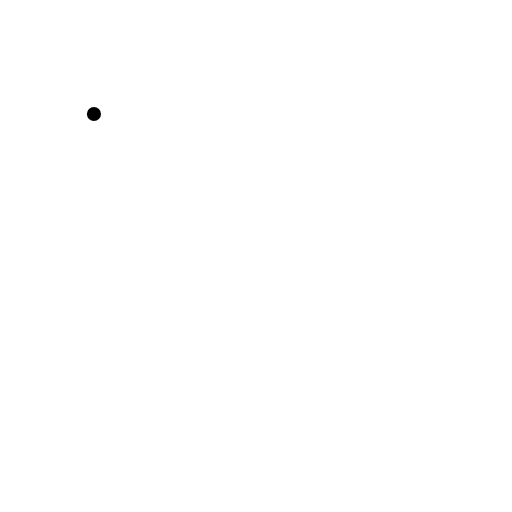
t = 0.00 s
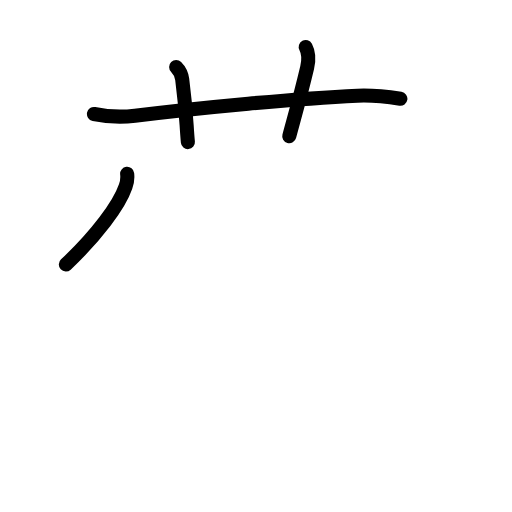
t = 3.88 s
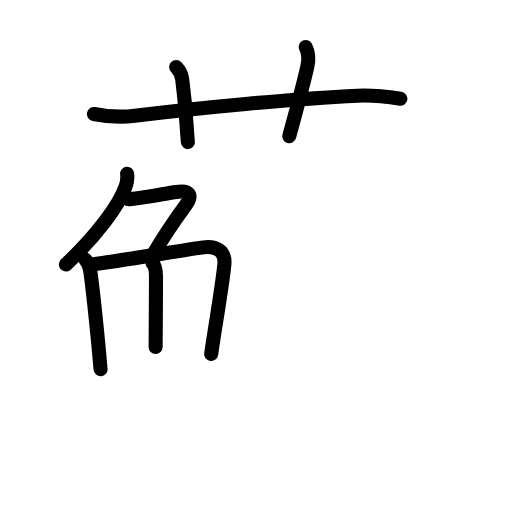
t = 7.63 s
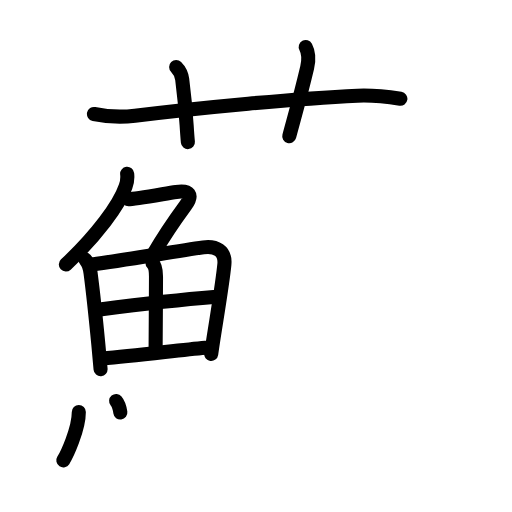
t = 11.25 s
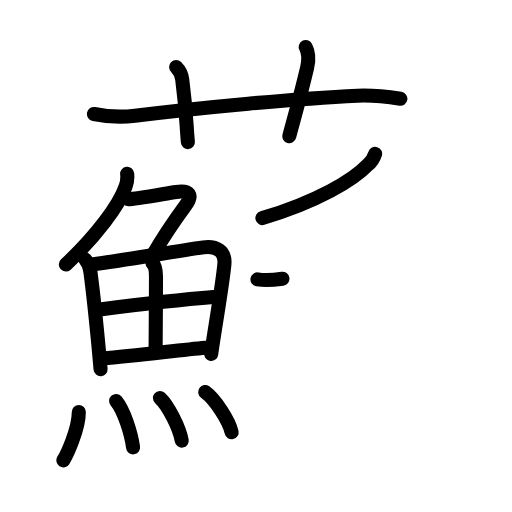
t = 15.25 s
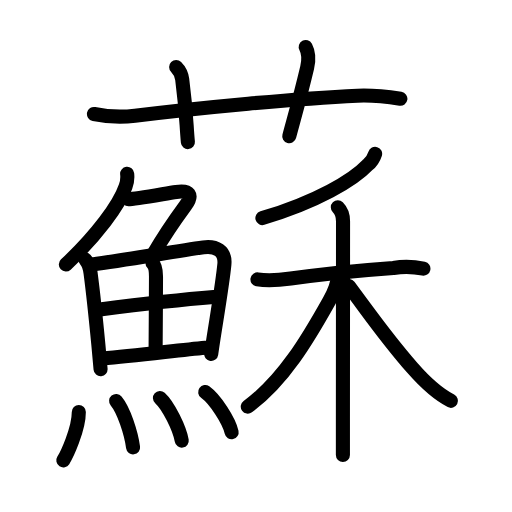
t = 19.00 s

The animated SVG that drew these frames (rendered in a browser with its animation timeline set to each time). Animation: 57 SMIL elements (animate=57); one cycle of 19.00 s.

<?xml version="1.0" encoding="UTF-8"?>
<!--
AniKanjiVG is licensed by CC-BY-SA Paul C. Sommerhoff (https://bitbucket.org/sommerhoff/anikanjivg).
AniKanjiVG uses KanjiVG which is licensed by CC-BY-SA Ulrich Apel (http://kanjivg.tagaini.net).
See also http://creativecommons.org/licenses/by-sa/3.0/
-->
<svg xmlns:kvg='http://kanjivg.tagaini.net' xmlns='http://www.w3.org/2000/svg' width='109' height='109' viewBox='0 0 109 109' style='fill:none;stroke:#000000;stroke-width:3;stroke-linecap:round;stroke-linejoin:round;' id="kvg:kanji_08607"><g id="kvg:08607" kvg:element="蘇"><g id="kvg:08607-g1" kvg:element="艹" kvg:variant="true" kvg:original="艸" kvg:position="top" kvg:radical="general"><path id="kvg:08607-s1" kvg:type="㇐" d="M20,24.27c2.89,0.59,5.8,0.73,8.73,0.37c14.14-1.76,34.4-3.66,47.39-4.27c3.06-0.14,6.1,0.19,9.12,0.66"><animate attributeName="d" begin="0.0s" dur="0.3333333333333333s" from="M20,24.27C20,24.27,20,24.27,20,24.27" to="M20,24.27c2.89,0.59,5.8,0.73,8.73,0.37" />
<animate attributeName="d" begin="0.3333333333333333s" dur="0.3333333333333333s" from="M20,24.27c2.89,0.59,5.8,0.73,8.73,0.37c0,0,0,0,0,0,0" to="M20,24.27c2.89,0.59,5.8,0.73,8.73,0.37c14.14-1.76,34.4-3.66,47.39-4.27" />
<animate attributeName="d" begin="0.6666666666666666s" dur="0.3333333333333333s" from="M20,24.27c2.89,0.59,5.8,0.73,8.73,0.37c14.14-1.76,34.4-3.66,47.39-4.27c0,0,0,0,0,0,0" to="M20,24.27c2.89,0.59,5.8,0.73,8.73,0.37c14.14-1.76,34.4-3.66,47.39-4.27c3.06-0.14,6.1,0.19,9.12,0.66" />
</path>
<path id="kvg:08607-s2" kvg:type="㇑a" d="M37.5,14.25c0.81,0.81,1.2,1.95,1.29,2.64c0.96,7.48,0.84,9.48,1.21,13.36"><animate attributeName="d" begin="1.0s" dur="0.5s" from="M37.5,14.25C37.5,14.25,37.5,14.25,37.5,14.25" to="M37.5,14.25c0.81,0.81,1.2,1.95,1.29,2.64" />
<animate attributeName="d" begin="1.5s" dur="0.5s" from="M37.5,14.25c0.81,0.81,1.2,1.95,1.29,2.64c0,0,0,0,0,0,0" to="M37.5,14.25c0.81,0.81,1.2,1.95,1.29,2.64c0.96,7.48,0.84,9.48,1.21,13.36" />
<animate attributeName="d" begin="0s" dur="1.0s" from="M-100,-100" to="M-100,-100" />
</path>
<path id="kvg:08607-s3" kvg:type="㇑a" d="M65.08,10c0.8,1.5,0.64,2.99,0.31,4.38C64.12,19.75,63.75,21,61.58,29"><animate attributeName="d" begin="2.0s" dur="0.5s" from="M65.08,10C65.08,10,65.08,10,65.08,10" to="M65.08,10c0.8,1.5,0.64,2.99,0.31,4.38" />
<animate attributeName="d" begin="2.5s" dur="0.5s" from="M65.08,10c0.8,1.5,0.64,2.99,0.31,4.38c0,0,0,0,0,0,0" to="M65.08,10c0.8,1.5,0.64,2.99,0.31,4.38C64.12,19.75,63.75,21,61.58,29" />
<animate attributeName="d" begin="0s" dur="2.0s" from="M-100,-100" to="M-100,-100" />
</path>
</g>
<g id="kvg:08607-g2" kvg:position="bottom"><g id="kvg:08607-g3" kvg:element="魚" kvg:position="left"><g id="kvg:08607-g4" kvg:element="𠂊𠂊𠂊𠂊𠂊𠂊𠂊𠂊𠔉𠔉𠂊𠂊𠂊𠂊𤇾𠂊𠔉𠂊𠂊𠂊𠂤𠂊𠂊𠂊𦥯𦥑𠂊𦥑𠂊𠂊𠔉𠔉𠂊𠂊𠂊𠂊𠂊𠂊𠂊𠂊𠂊𠂊𦥑𦥑𠂊𠂊𠂊𠂊𠬝𠂊𤇾𠂊𤇾𠂊𠂊𠂊𠂊𦥑𦥑𠂊𠂊𠂢𠂢𠂊𠂊𦥑𠂊𦰩𠂊𠂊𠂊𠂊𤇾𦥑𠂊𠂊𠂊𠂊𠂊𠂊𠂊𦥑𠂊𠂊𠂊𠂊𠂊𠂊𠂊𠂊𠂊𠂊𠂊𠂢𠂢𦥑𠂊𦥑𦥑𦥑𦥑𦥑𦥑𠂊𠂊𠂊𠂊𠂊𦥑𠂊𠂊" kvg:variant="true" kvg:original="勹" kvg:position="top"><path id="kvg:08607-s4" kvg:type="㇒" d="M27.07,37c0.11,0.94,0,1.84-0.33,2.7c-1.36,3.97-6.13,10.4-12.72,16.61"><animate attributeName="d" begin="3.0s" dur="0.5s" from="M27.07,37C27.07,37,27.07,37,27.07,37" to="M27.07,37c0.11,0.94,0,1.84-0.33,2.7" />
<animate attributeName="d" begin="3.5s" dur="0.5s" from="M27.07,37c0.11,0.94,0,1.84-0.33,2.7c0,0,0,0,0,0,0" to="M27.07,37c0.11,0.94,0,1.84-0.33,2.7c-1.36,3.97-6.13,10.4-12.72,16.61" />
<animate attributeName="d" begin="0s" dur="3.0s" from="M-100,-100" to="M-100,-100" />
</path>
<path id="kvg:08607-s5" kvg:type="㇇" d="M27.35,42.42c1.36,0,7.57-1.15,10.15-1.55c2.81-0.44,3.66,0.61,2.01,2.86c-2.3,3.13-4.43,6.18-6.88,10.42"><animate attributeName="d" begin="4.0s" dur="0.3333333333333333s" from="M27.35,42.42C27.35,42.42,27.35,42.42,27.35,42.42" to="M27.35,42.42c1.36,0,7.57-1.15,10.15-1.55" />
<animate attributeName="d" begin="4.333333333333333s" dur="0.3333333333333333s" from="M27.35,42.42c1.36,0,7.57-1.15,10.15-1.55c0,0,0,0,0,0,0" to="M27.35,42.42c1.36,0,7.57-1.15,10.15-1.55c2.81-0.44,3.66,0.61,2.01,2.86" />
<animate attributeName="d" begin="4.666666666666667s" dur="0.3333333333333333s" from="M27.35,42.42c1.36,0,7.57-1.15,10.15-1.55c2.81-0.44,3.66,0.61,2.01,2.86c0,0,0,0,0,0,0" to="M27.35,42.42c1.36,0,7.57-1.15,10.15-1.55c2.81-0.44,3.66,0.61,2.01,2.86c-2.3,3.13-4.43,6.18-6.88,10.42" />
<animate attributeName="d" begin="0s" dur="4.0s" from="M-100,-100" to="M-100,-100" />
</path>
</g>
<g id="kvg:08607-g5" kvg:position="bottom"><g id="kvg:08607-g6" kvg:element="田"><path id="kvg:08607-s6" kvg:type="㇑" d="M18.18,55.28c0.77,0.77,0.95,1.72,1.1,2.84c0.43,3.3,1.11,9.52,1.65,15.13c0.18,1.9,0.35,3.73,0.48,5.35"><animate attributeName="d" begin="5.0s" dur="0.3333333333333333s" from="M18.18,55.28C18.18,55.28,18.18,55.28,18.18,55.28" to="M18.18,55.28c0.77,0.77,0.95,1.72,1.1,2.84" />
<animate attributeName="d" begin="5.333333333333333s" dur="0.3333333333333333s" from="M18.18,55.28c0.77,0.77,0.95,1.72,1.1,2.84c0,0,0,0,0,0,0" to="M18.18,55.28c0.77,0.77,0.95,1.72,1.1,2.84c0.43,3.3,1.11,9.52,1.65,15.13" />
<animate attributeName="d" begin="5.666666666666667s" dur="0.3333333333333333s" from="M18.18,55.28c0.77,0.77,0.95,1.72,1.1,2.84c0.43,3.3,1.11,9.52,1.65,15.13c0,0,0,0,0,0,0" to="M18.18,55.28c0.77,0.77,0.95,1.72,1.1,2.84c0.43,3.3,1.11,9.52,1.65,15.13c0.18,1.9,0.35,3.73,0.48,5.35" />
<animate attributeName="d" begin="0s" dur="5.0s" from="M-100,-100" to="M-100,-100" />
</path>
<path id="kvg:08607-s7" kvg:type="㇕a" d="M19.65,56.29c6.56-0.87,17.62-2.78,23.63-3.63c2.62-0.37,4.76,0.71,4.49,3.59c-0.32,3.38-1.25,9.02-2.04,14.03c-0.29,1.83-0.56,3.57-0.77,5.08"><animate attributeName="d" begin="6.0s" dur="0.25s" from="M19.65,56.29C19.65,56.29,19.65,56.29,19.65,56.29" to="M19.65,56.29c6.56-0.87,17.62-2.78,23.63-3.63" />
<animate attributeName="d" begin="6.25s" dur="0.25s" from="M19.65,56.29c6.56-0.87,17.62-2.78,23.63-3.63c0,0,0,0,0,0,0" to="M19.65,56.29c6.56-0.87,17.62-2.78,23.63-3.63c2.62-0.37,4.76,0.71,4.49,3.59" />
<animate attributeName="d" begin="6.5s" dur="0.25s" from="M19.65,56.29c6.56-0.87,17.62-2.78,23.63-3.63c2.62-0.37,4.76,0.71,4.49,3.59c0,0,0,0,0,0,0" to="M19.65,56.29c6.56-0.87,17.62-2.78,23.63-3.63c2.62-0.37,4.76,0.71,4.49,3.59c-0.32,3.38-1.25,9.02-2.04,14.03" />
<animate attributeName="d" begin="6.75s" dur="0.25s" from="M19.65,56.29c6.56-0.87,17.62-2.78,23.63-3.63c2.62-0.37,4.76,0.71,4.49,3.59c-0.32,3.38-1.25,9.02-2.04,14.03c0,0,0,0,0,0,0" to="M19.65,56.29c6.56-0.87,17.62-2.78,23.63-3.63c2.62-0.37,4.76,0.71,4.49,3.59c-0.32,3.38-1.25,9.02-2.04,14.03c-0.29,1.83-0.56,3.57-0.77,5.08" />
<animate attributeName="d" begin="0s" dur="6.0s" from="M-100,-100" to="M-100,-100" />
</path>
<path id="kvg:08607-s8" kvg:type="㇑a" d="M32.46,56c0.64,0.64,0.75,1.62,0.75,2.87c0,4.98-0.08,11.95-0.08,15"><animate attributeName="d" begin="7.0s" dur="0.5s" from="M32.46,56C32.46,56,32.46,56,32.46,56" to="M32.46,56c0.64,0.64,0.75,1.62,0.75,2.87" />
<animate attributeName="d" begin="7.5s" dur="0.5s" from="M32.46,56c0.64,0.64,0.75,1.62,0.75,2.87c0,0,0,0,0,0,0" to="M32.46,56c0.64,0.64,0.75,1.62,0.75,2.87c0,4.98-0.08,11.95-0.08,15" />
<animate attributeName="d" begin="0s" dur="7.0s" from="M-100,-100" to="M-100,-100" />
</path>
<path id="kvg:08607-s9" kvg:type="㇐a" d="M21.25,65.87c5.88-0.74,18-2.12,24.25-2.62"><animate attributeName="d" begin="8.0s" dur="1.0s" from="M21.25,65.87C21.25,65.87,21.25,65.87,21.25,65.87" to="M21.25,65.87c5.88-0.74,18-2.12,24.25-2.62" />
<animate attributeName="d" begin="0s" dur="8.0s" from="M-100,-100" to="M-100,-100" />
</path>
<path id="kvg:08607-s10" kvg:type="㇐a" d="M21.77,76.31c7.1-0.56,15.89-1.72,21.93-2.28"><animate attributeName="d" begin="9.0s" dur="1.0s" from="M21.77,76.31C21.77,76.31,21.77,76.31,21.77,76.31" to="M21.77,76.31c7.1-0.56,15.89-1.72,21.93-2.28" />
<animate attributeName="d" begin="0s" dur="9.0s" from="M-100,-100" to="M-100,-100" />
</path>
</g>
<g id="kvg:08607-g7" kvg:element="灬" kvg:variant="true" kvg:original="火"><path id="kvg:08607-s11" kvg:type="㇔" d="M16.78,87.72c0,3.72-2.62,9.22-3.3,10.28"><animate attributeName="d" begin="10.0s" dur="1.0s" from="M16.78,87.72C16.78,87.72,16.78,87.72,16.78,87.72" to="M16.78,87.72c0,3.72-2.62,9.22-3.3,10.28" />
<animate attributeName="d" begin="0s" dur="10.0s" from="M-100,-100" to="M-100,-100" />
</path>
<path id="kvg:08607-s12" kvg:type="㇔" d="M24.72,85.36c1.64,1.96,3.2,6.83,3.61,9.88"><animate attributeName="d" begin="11.0s" dur="1.0s" from="M24.72,85.36C24.72,85.36,24.72,85.36,24.72,85.36" to="M24.72,85.36c1.64,1.96,3.2,6.83,3.61,9.88" />
<animate attributeName="d" begin="0s" dur="11.0s" from="M-100,-100" to="M-100,-100" />
</path>
<path id="kvg:08607-s13" kvg:type="㇔" d="M34.05,84.72c1.82,1.65,4.19,6.52,4.64,9.08"><animate attributeName="d" begin="12.0s" dur="1.0s" from="M34.05,84.72C34.05,84.72,34.05,84.72,34.05,84.72" to="M34.05,84.72c1.82,1.65,4.19,6.52,4.64,9.08" />
<animate attributeName="d" begin="0s" dur="12.0s" from="M-100,-100" to="M-100,-100" />
</path>
<path id="kvg:08607-s14" kvg:type="㇔" d="M43.68,83.46c2.16,1.55,5.09,6.14,5.63,8.55"><animate attributeName="d" begin="13.0s" dur="1.0s" from="M43.68,83.46C43.68,83.46,43.68,83.46,43.68,83.46" to="M43.68,83.46c2.16,1.55,5.09,6.14,5.63,8.55" />
<animate attributeName="d" begin="0s" dur="13.0s" from="M-100,-100" to="M-100,-100" />
</path>
</g>
</g>
</g>
<g id="kvg:08607-g8" kvg:element="禾" kvg:position="right"><g id="kvg:08607-g9" kvg:element="丿" kvg:position="top"><path id="kvg:08607-s15" kvg:type="㇒" d="M79.86,32.75c-0.36,1.12-0.73,1.71-1.61,2.38c-3.02,3.2-10.8,7.86-22.39,11.3"><animate attributeName="d" begin="14.0s" dur="0.5s" from="M79.86,32.75C79.86,32.75,79.86,32.75,79.86,32.75" to="M79.86,32.75c-0.36,1.12-0.73,1.71-1.61,2.38" />
<animate attributeName="d" begin="14.5s" dur="0.5s" from="M79.86,32.75c-0.36,1.12-0.73,1.71-1.61,2.38c0,0,0,0,0,0,0" to="M79.86,32.75c-0.36,1.12-0.73,1.71-1.61,2.38c-3.02,3.2-10.8,7.86-22.39,11.3" />
<animate attributeName="d" begin="0s" dur="14.0s" from="M-100,-100" to="M-100,-100" />
</path>
</g>
<g id="kvg:08607-g10" kvg:element="木" kvg:position="bottom"><path id="kvg:08607-s16" kvg:type="㇐" d="M54.81,59.48c2.37,0.4,4.7,0.16,7.09-0.18c6.36-0.92,15.18-1.78,21.85-2.26c2.14-0.34,4.27-0.29,6.39,0.16"><animate attributeName="d" begin="15.0s" dur="0.3333333333333333s" from="M54.81,59.48C54.81,59.48,54.81,59.48,54.81,59.48" to="M54.81,59.48c2.37,0.4,4.7,0.16,7.09-0.18" />
<animate attributeName="d" begin="15.333333333333334s" dur="0.3333333333333333s" from="M54.81,59.48c2.37,0.4,4.7,0.16,7.09-0.18c0,0,0,0,0,0,0" to="M54.81,59.48c2.37,0.4,4.7,0.16,7.09-0.18c6.36-0.92,15.18-1.78,21.85-2.26" />
<animate attributeName="d" begin="15.666666666666666s" dur="0.3333333333333333s" from="M54.81,59.48c2.37,0.4,4.7,0.16,7.09-0.18c6.36-0.92,15.18-1.78,21.85-2.26c0,0,0,0,0,0,0" to="M54.81,59.48c2.37,0.4,4.7,0.16,7.09-0.18c6.36-0.92,15.18-1.78,21.85-2.26c2.14-0.34,4.27-0.29,6.39,0.16" />
<animate attributeName="d" begin="0s" dur="15.0s" from="M-100,-100" to="M-100,-100" />
</path>
<path id="kvg:08607-s17" kvg:type="㇑" d="M71.92,44.11c0.92,0.92,1.11,1.89,1.11,2.97c0,0.54-0.02,28.34-0.03,42.29c0,3.83,0,6.61,0,7.5"><animate attributeName="d" begin="16.0s" dur="0.3333333333333333s" from="M71.92,44.11C71.92,44.11,71.92,44.11,71.92,44.11" to="M71.92,44.11c0.92,0.92,1.11,1.89,1.11,2.97" />
<animate attributeName="d" begin="16.333333333333332s" dur="0.3333333333333333s" from="M71.92,44.11c0.92,0.92,1.11,1.89,1.11,2.97c0,0,0,0,0,0,0" to="M71.92,44.11c0.92,0.92,1.11,1.89,1.11,2.97c0,0.54-0.02,28.34-0.03,42.29" />
<animate attributeName="d" begin="16.666666666666668s" dur="0.3333333333333333s" from="M71.92,44.11c0.92,0.92,1.11,1.89,1.11,2.97c0,0.54-0.02,28.34-0.03,42.29c0,0,0,0,0,0,0" to="M71.92,44.11c0.92,0.92,1.11,1.89,1.11,2.97c0,0.54-0.02,28.34-0.03,42.29c0,3.83,0,6.61,0,7.5" />
<animate attributeName="d" begin="0s" dur="16.0s" from="M-100,-100" to="M-100,-100" />
</path>
<path id="kvg:08607-s18" kvg:type="㇒" d="M71.91,58.74c0,1.39-0.8,3.49-1.76,5.2c-4.53,8.1-9.78,17.06-17.4,22.63"><animate attributeName="d" begin="17.0s" dur="0.5s" from="M71.91,58.74C71.91,58.74,71.91,58.74,71.91,58.74" to="M71.91,58.74c0,1.39-0.8,3.49-1.76,5.2" />
<animate attributeName="d" begin="17.5s" dur="0.5s" from="M71.91,58.74c0,1.39-0.8,3.49-1.76,5.2c0,0,0,0,0,0,0" to="M71.91,58.74c0,1.39-0.8,3.49-1.76,5.2c-4.53,8.1-9.78,17.06-17.4,22.63" />
<animate attributeName="d" begin="0s" dur="17.0s" from="M-100,-100" to="M-100,-100" />
</path>
<path id="kvg:08607-s19" kvg:type="㇏" d="M74.25,60.88c6.5,8.75,8.12,11.25,13.54,17.45c2.45,2.8,4.95,5.33,8.21,7"><animate attributeName="d" begin="18.0s" dur="0.5s" from="M74.25,60.88C74.25,60.88,74.25,60.88,74.25,60.88" to="M74.25,60.88c6.5,8.75,8.12,11.25,13.54,17.45" />
<animate attributeName="d" begin="18.5s" dur="0.5s" from="M74.25,60.88c6.5,8.75,8.12,11.25,13.54,17.45c0,0,0,0,0,0,0" to="M74.25,60.88c6.5,8.75,8.12,11.25,13.54,17.45c2.45,2.8,4.95,5.33,8.21,7" />
<animate attributeName="d" begin="0s" dur="18.0s" from="M-100,-100" to="M-100,-100" />
</path>
</g>
</g>
</g>
</g>
</svg>
